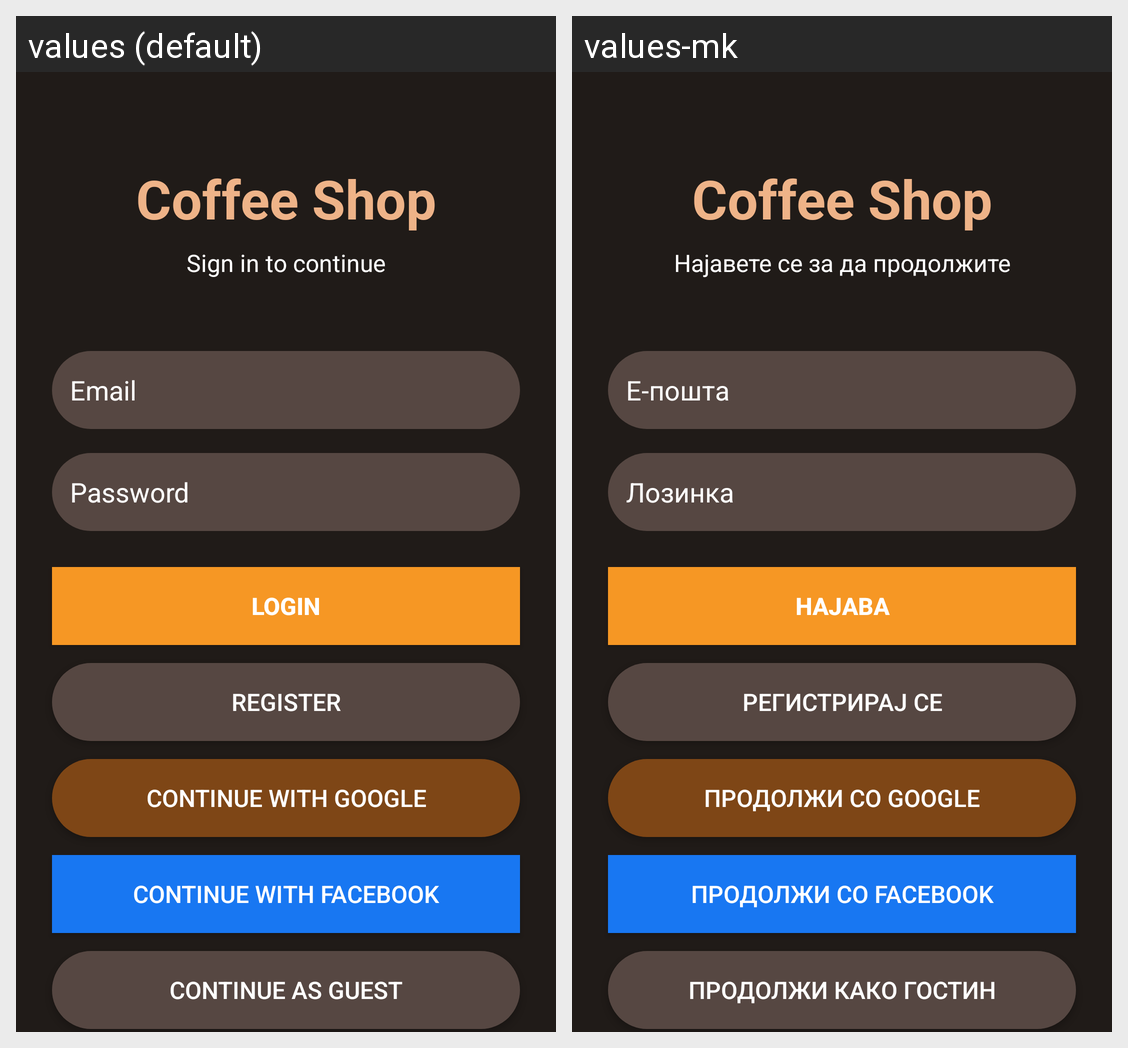

Here is an Android app screen in its default locale and in the app's own translations. Write out the translated-string differences for the strings that appear on this screen.
Android screen res/layout/activity_login.xml rendered under 2 locales, left to right: values (default), values-mk. Device: Nexus 5 (rendered at 1080×1920; each locale shown at half size, 540×960, under a caption strip naming it); theme Theme.CoffeeOnlineShop.Login.
Strings drawn on this screen, with the default value and each locale's value (text and hints the layout hard-codes, and strings that could not be matched under every locale, appear in the picture but are not listed):

sign_in_to_continue
  values: Sign in to continue
  values-mk: Најавете се за да продолжите

email
  values: Email
  values-mk: Е-пошта

password
  values: Password
  values-mk: Лозинка

login
  values: Login
  values-mk: Најава

register
  values: Register
  values-mk: Регистрирај се

continue_with_google
  values: Continue with Google
  values-mk: Продолжи со Google

continue_with_facebook
  values: Continue with Facebook
  values-mk: Продолжи со Facebook

continue_as_guest
  values: Continue as Guest
  values-mk: Продолжи како гостин
